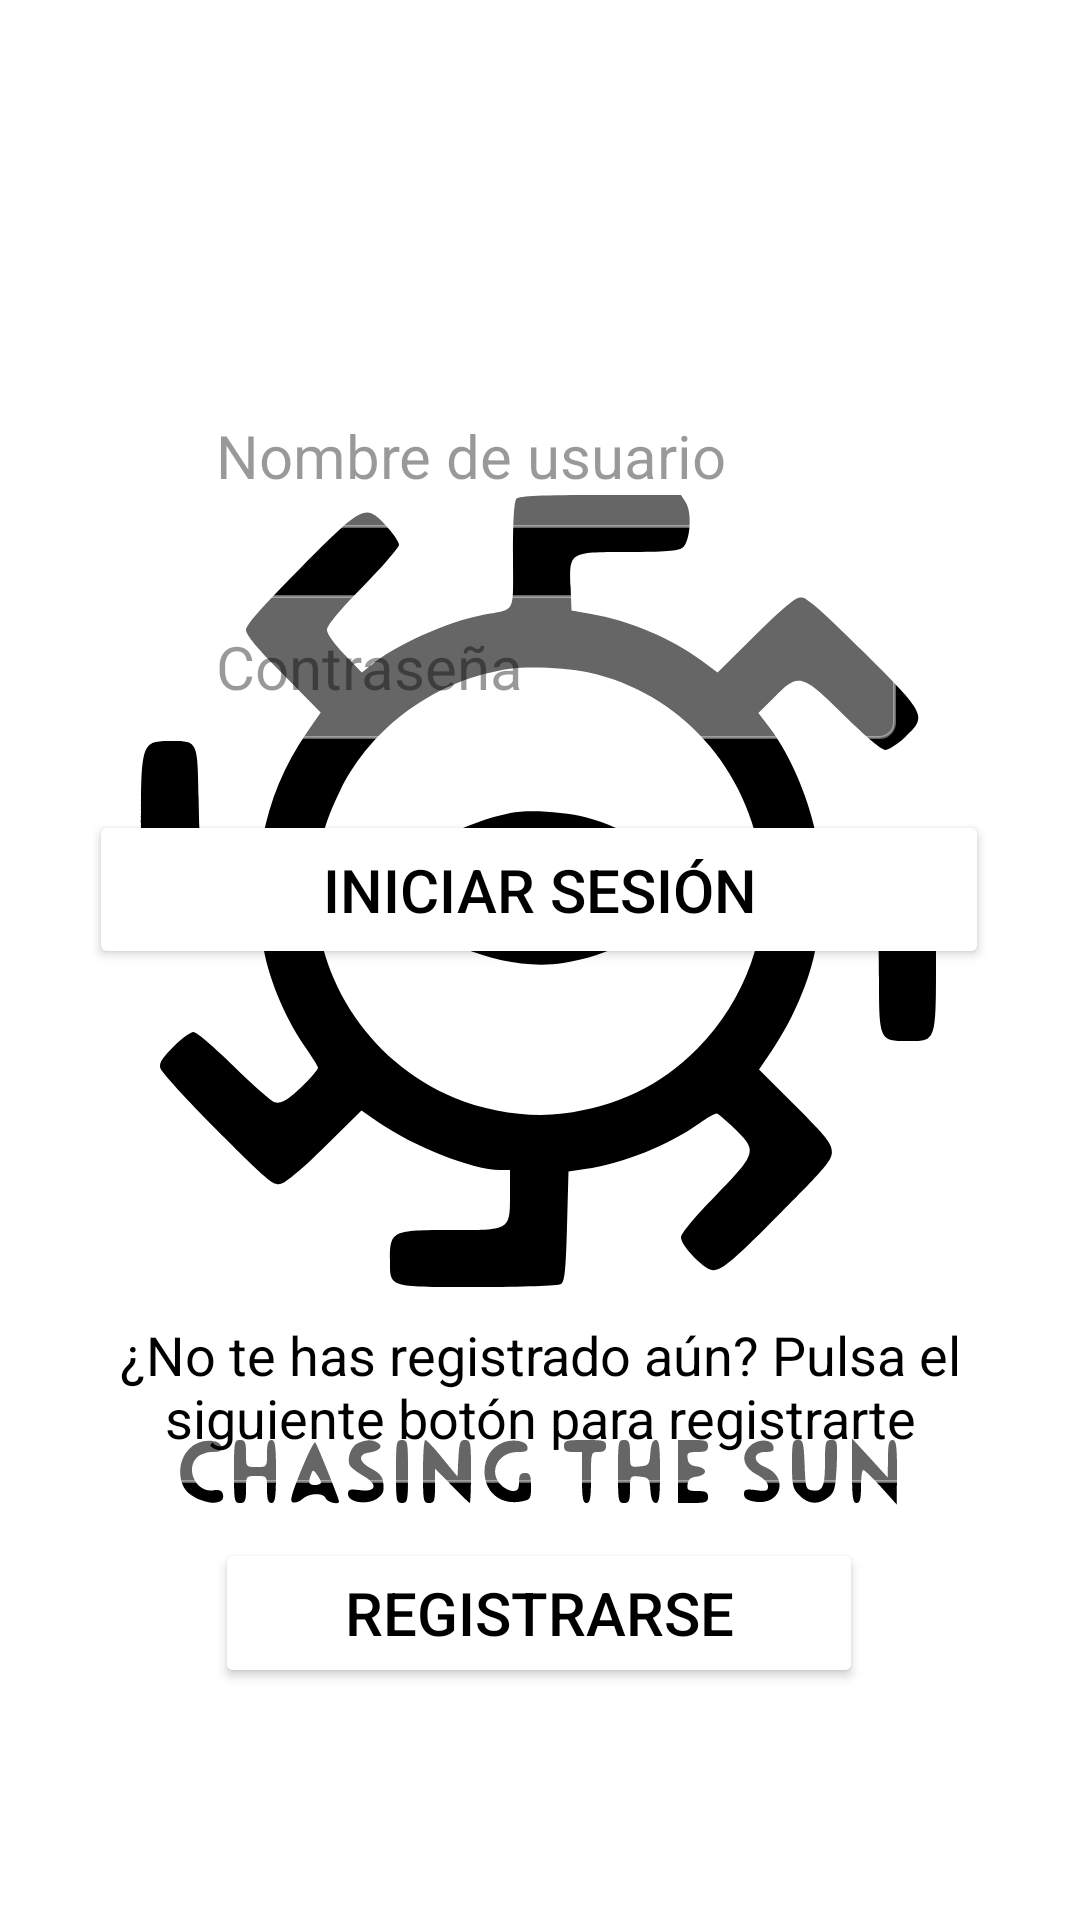

Write the Android layout XML for this screen, with the resource values it uses.
<!-- AndroidManifest.xml: application theme splashScreenTheme -->
<!-- res/layout/inicio_sesion.xml -->
<?xml version="1.0" encoding="utf-8"?>
<androidx.constraintlayout.widget.ConstraintLayout xmlns:android="http://schemas.android.com/apk/res/android"
    xmlns:app="http://schemas.android.com/apk/res-auto"
    xmlns:tools="http://schemas.android.com/tools"
    android:layout_width="match_parent"
    android:layout_height="match_parent"
    android:background="@drawable/fondo_inicio"
    tools:context=".inicio.InicioActivity">

    <TextView
        android:id="@+id/textView5"
        android:layout_width="wrap_content"
        android:layout_height="wrap_content"
        android:padding="10dp"
        android:text="@string/inicio_sesion"
        android:textColor="@color/white"
        android:textSize="35sp"
        android:textStyle="bold"
        app:layout_constraintBottom_toBottomOf="parent"
        app:layout_constraintEnd_toEndOf="parent"
        app:layout_constraintHorizontal_bias="0.51"
        app:layout_constraintLeft_toLeftOf="parent"
        app:layout_constraintRight_toRightOf="parent"
        app:layout_constraintStart_toStartOf="parent"
        app:layout_constraintTop_toTopOf="parent"
        app:layout_constraintVertical_bias="0.060000002" />

    <EditText
        android:id="@+id/edtxt_pass"
        android:layout_width="wrap_content"
        android:layout_height="wrap_content"
        android:background="@drawable/round_corner"
        android:ems="10"
        android:hint="@string/hint_pass"
        android:inputType="textPassword"
        android:minHeight="48dp"
        android:padding="10sp"
        android:textColor="@color/black"
        android:textColorHint="@color/black_translucent"
        android:textSize="20sp"
        app:layout_constraintBottom_toBottomOf="parent"
        app:layout_constraintEnd_toEndOf="parent"
        app:layout_constraintHorizontal_bias="0.502"
        app:layout_constraintStart_toStartOf="parent"
        app:layout_constraintTop_toTopOf="parent"
        app:layout_constraintVertical_bias="0.335" />

    <Button
        android:id="@+id/btn_inicio"
        android:layout_width="300dp"
        android:layout_height="53dp"
        android:backgroundTint="@color/white"
        android:text="@string/inicio_sesion"
        android:textColor="@color/black"
        android:textSize="20sp"
        app:layout_constraintBottom_toBottomOf="parent"
        app:layout_constraintEnd_toEndOf="parent"
        app:layout_constraintHorizontal_bias="0.495"
        app:layout_constraintStart_toStartOf="parent"
        app:layout_constraintTop_toTopOf="parent"
        app:layout_constraintVertical_bias="0.46" />

    <EditText
        android:id="@+id/edtxt_nombre"
        android:layout_width="wrap_content"
        android:layout_height="wrap_content"
        android:background="@drawable/round_corner"
        android:ems="10"
        android:hint="@string/hint_nombre"
        android:inputType="textPersonName"
        android:minHeight="48dp"
        android:padding="10sp"
        android:textColor="@color/black"
        android:textColorHint="@color/black_translucent"
        android:textSize="20sp"
        app:layout_constraintBottom_toBottomOf="parent"
        app:layout_constraintEnd_toEndOf="parent"
        app:layout_constraintHorizontal_bias="0.502"
        app:layout_constraintStart_toStartOf="parent"
        app:layout_constraintTop_toTopOf="parent"
        app:layout_constraintVertical_bias="0.216" />

    <TextView
        android:id="@+id/textView"
        android:layout_width="339dp"
        android:layout_height="62dp"
        android:layout_marginStart="10dp"
        android:layout_marginEnd="10dp"
        android:background="@drawable/round_corner"
        android:paddingStart="10dp"
        android:paddingTop="7dp"
        android:paddingEnd="10dp"
        android:text="@string/inicio_no_cuenta"
        android:textAlignment="center"
        android:textColor="@color/black"
        android:textSize="18sp"
        app:layout_constraintBottom_toBottomOf="parent"
        app:layout_constraintEnd_toEndOf="parent"
        app:layout_constraintStart_toStartOf="parent"
        app:layout_constraintTop_toTopOf="parent"
        app:layout_constraintVertical_bias="0.748" />

    <Button
        android:id="@+id/btn_registro"
        android:layout_width="216dp"
        android:layout_height="50dp"
        android:backgroundTint="@color/white"
        android:text="@string/btn_registro"
        android:textColor="@color/black"
        android:textSize="20sp"
        app:layout_constraintBottom_toBottomOf="parent"
        app:layout_constraintEnd_toEndOf="parent"
        app:layout_constraintHorizontal_bias="0.497"
        app:layout_constraintStart_toStartOf="parent"
        app:layout_constraintTop_toTopOf="parent"
        app:layout_constraintVertical_bias="0.869" />

</androidx.constraintlayout.widget.ConstraintLayout>
<!-- resources referenced by this layout -->
<resources>
  <color name="black">#FF000000</color>
  <color name="black_translucent">#66000000</color>
  <color name="white">#FFFFFFFF</color>
  <!-- drawable round_corner (drawable) -->
  <?xml version="1.0" encoding="utf-8"?>
  <shape xmlns:android="http://schemas.android.com/apk/res/android" >
      <stroke
          android:width="1dp"
          android:color="@color/white_translucent" />
  
      <solid android:color="@color/white_translucent" />
  
      <padding
          android:left="1dp"
          android:right="1dp"
          android:bottom="1dp"
          android:top="1dp" />
  
      <corners android:radius="5dp" />
  </shape>
  <string name="btn_registro">Registrarse</string>
  <string name="hint_nombre">Nombre de usuario</string>
  <string name="hint_pass">Contraseña</string>
  <string name="inicio_no_cuenta">¿No te has registrado aún? Pulsa el siguiente botón para registrarte</string>
  <string name="inicio_sesion">Iniciar Sesión</string>
  <style name="splashScreenTheme" parent="Theme.MaterialComponents.Light.NoActionBar">
          <item name="android:windowBackground">@drawable/splash_image</item>
          <item name="android:statusBarColor">@color/black</item>
      </style>
  <color name="white_translucent">#66FFFFFF</color>
  <!-- drawable splash_image (drawable) -->
  <?xml version="1.0" encoding="utf-8"?>
  <layer-list xmlns:android="http://schemas.android.com/apk/res/android">
  <item android:drawable="@color/white_translucent"/>
      <item android:drawable="@drawable/ic_logo_danza" android:gravity="center"/>
  
  </layer-list>
  <!-- drawable ic_logo_danza: vector/xml drawable (drawable, 7376 chars, omitted) -->
</resources>
